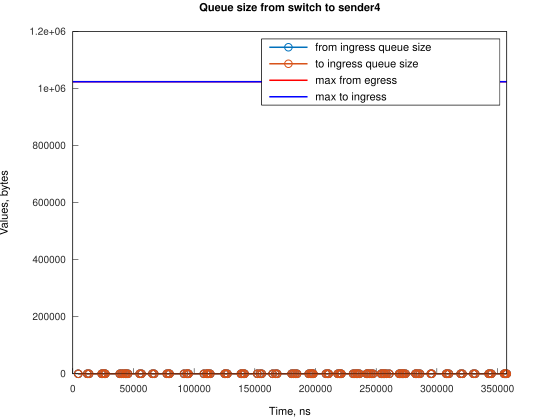

The file beside this chart, header and first rows:
Time, from_ingress_queue_size, to_ingress_queue_size
4473, 1, nan
4474, 0, 0
11922, 1, 0
11922, 0, 0
13411, 1, 0
13411, 0, 0
23843, 1, 0
23843, 0, 0
24588, 1, 0
24588, 0, 0
26077, 1, 0
26077, 0, 0
26822, 1, 0
26822, 0, 0
38748, 1, 0
38748, 0, 0
40238, 1, 0
40238, 0, 0
41728, 1, 0
41728, 0, 0
43213, 1, 0
43214, 0, 0
43960, 1, 0
43960, 0, 0
45454, 1, 0
45454, 0, 0
55139, 1, 0
55139, 0, 0
56630, 1, 0
56630, 0, 0
65566, 1, 0
65566, 0, 0
67055, 1, 0
67055, 0, 0
77487, 1, 0
77487, 0, 0
78977, 1, 0
78977, 0, 0
79725, 1, 0
79725, 0, 0
91643, 1, 0
91643, 0, 0
93878, 1, 0
93878, 0, 0
94626, 1, 0
94626, 0, 0
95372, 1, 0
95373, 0, 0
108038, 1, 0
108039, 0, 0
110270, 1, 0
110270, 0, 0
111015, 1, 0
111015, 0, 0
111763, 1, 0
111763, 0, 0
113249, 1, 0
113249, 0, 0
125175, 1, 0
125175, 0, 0
... 140 more rows
